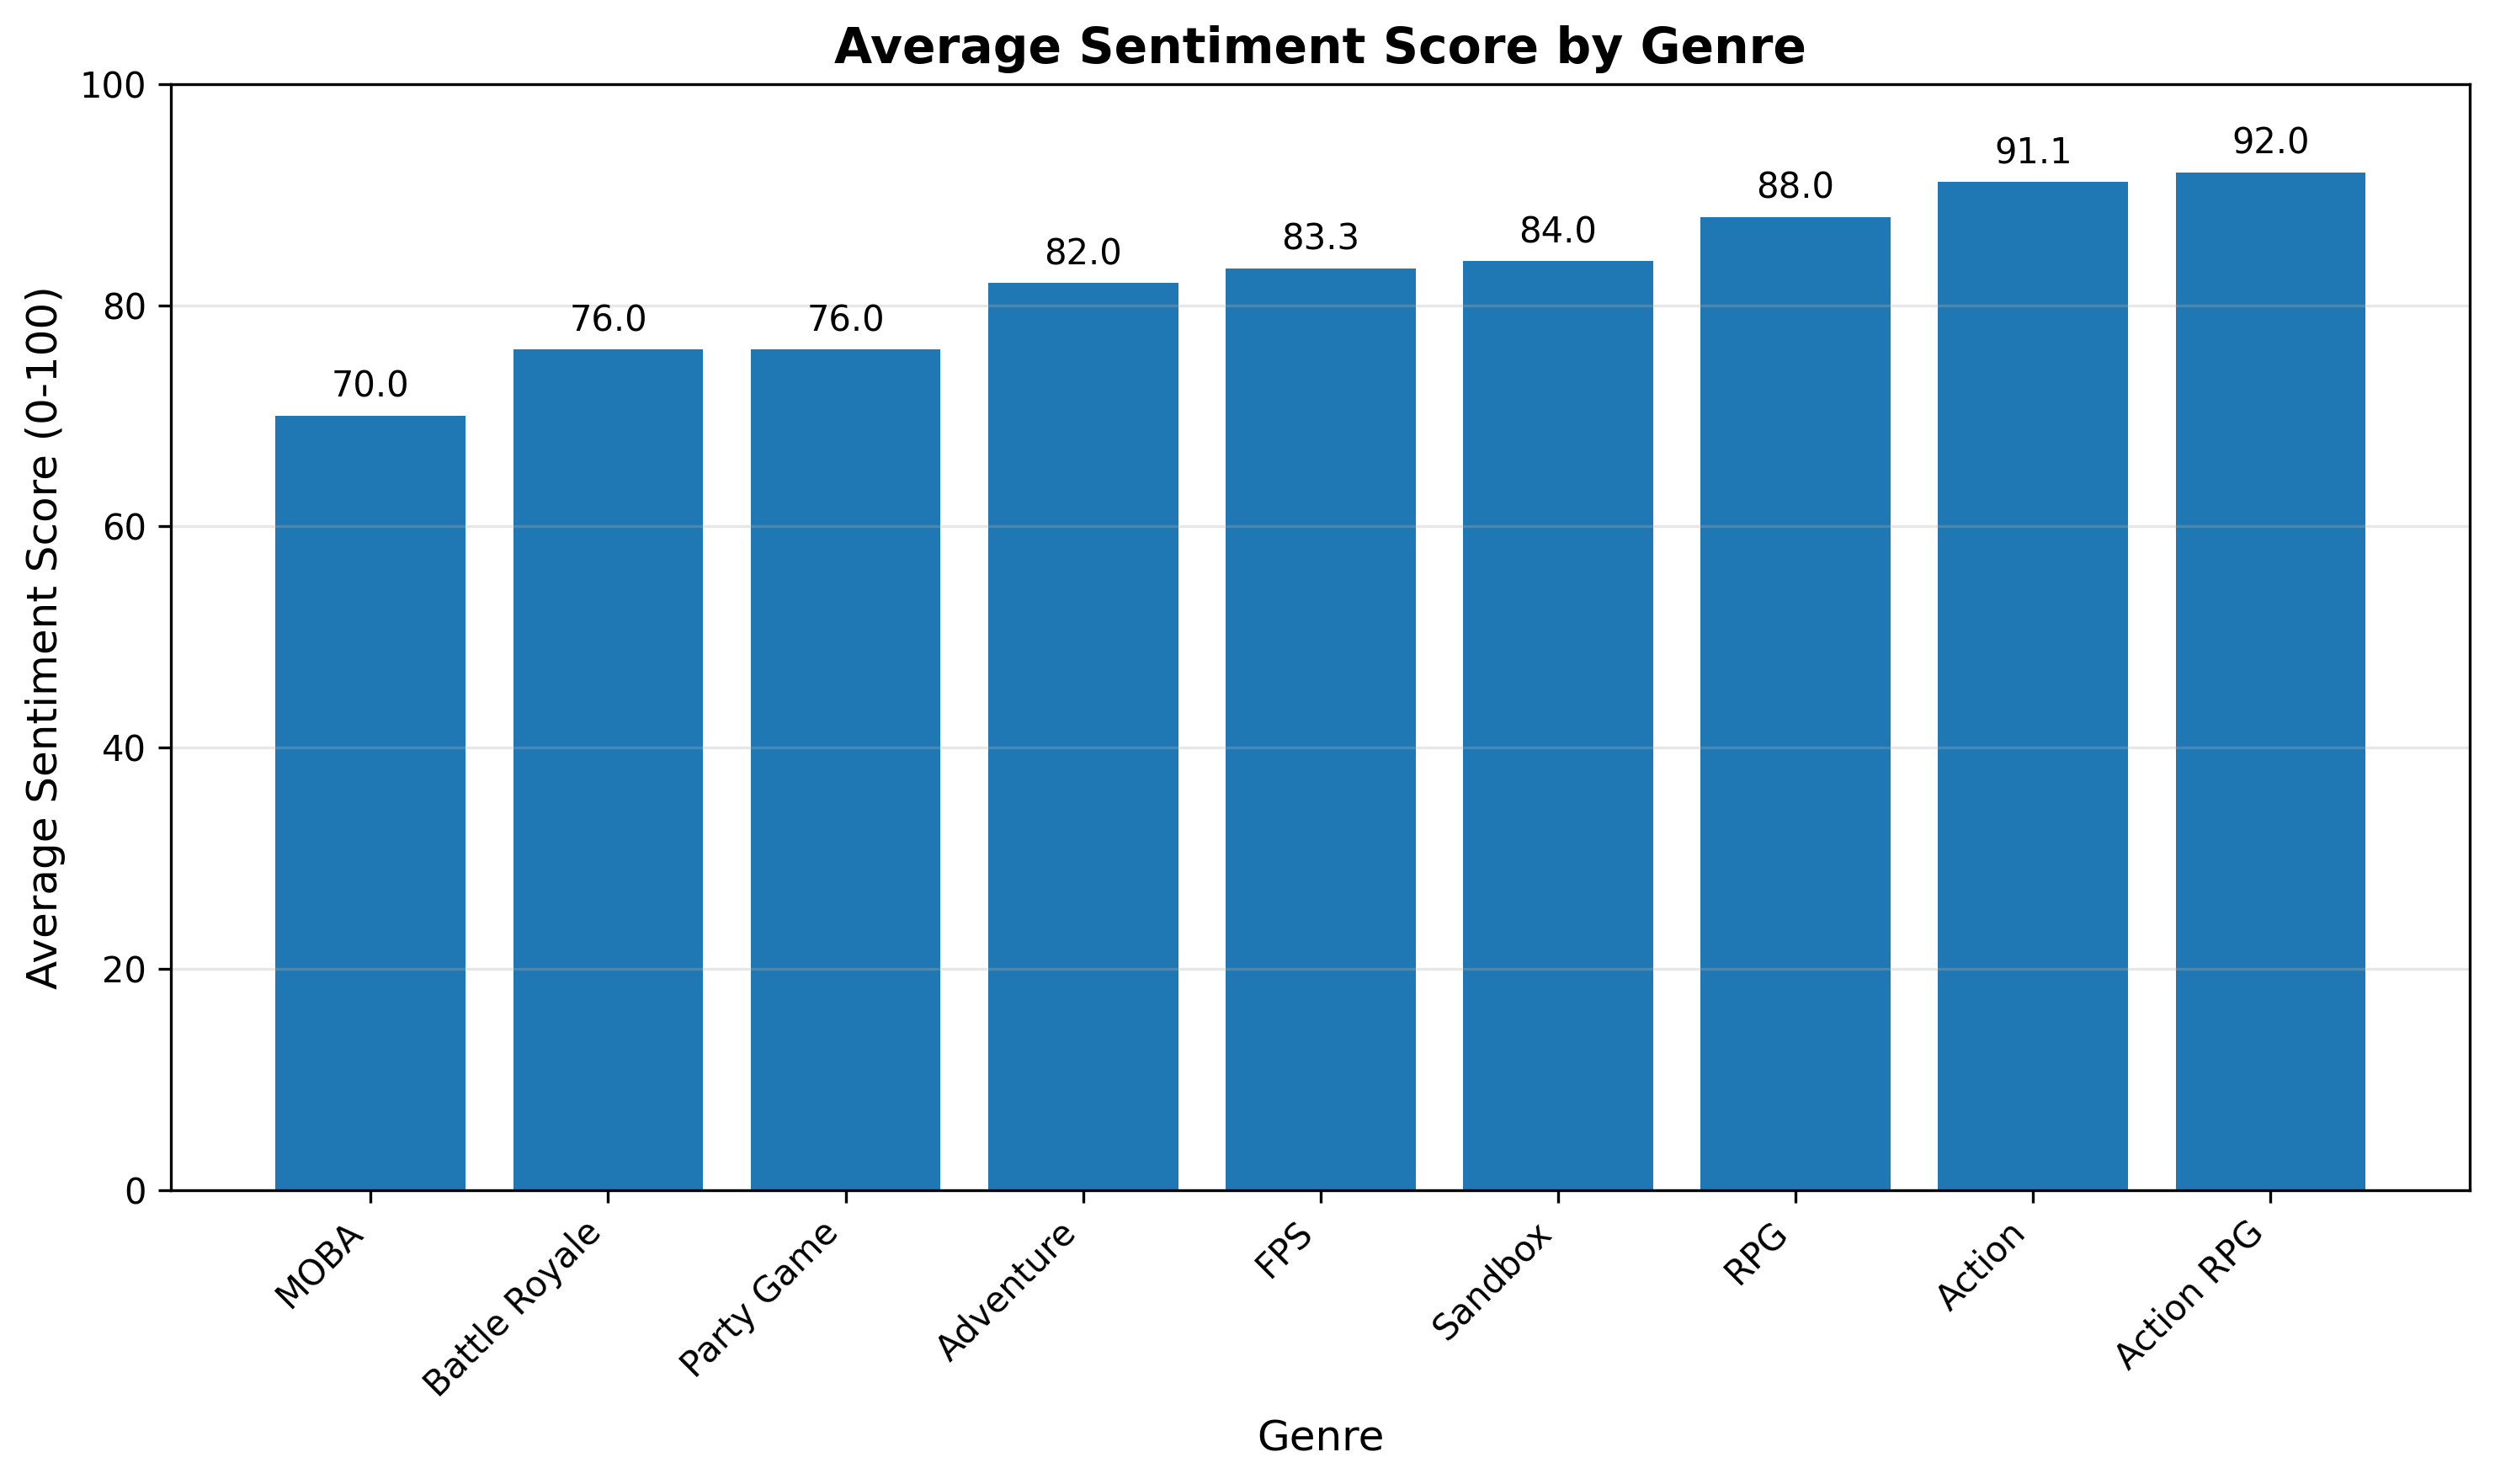

The data file committed next to this chart (first rows):
genre, avg_sentiment_0to100
Action, 91.14
Action RPG, 92.0
Adventure, 82.0
Battle Royale, 76.0
FPS, 83.33
MOBA, 70.0
Party Game, 76.0
RPG, 88.0
Sandbox, 84.0
